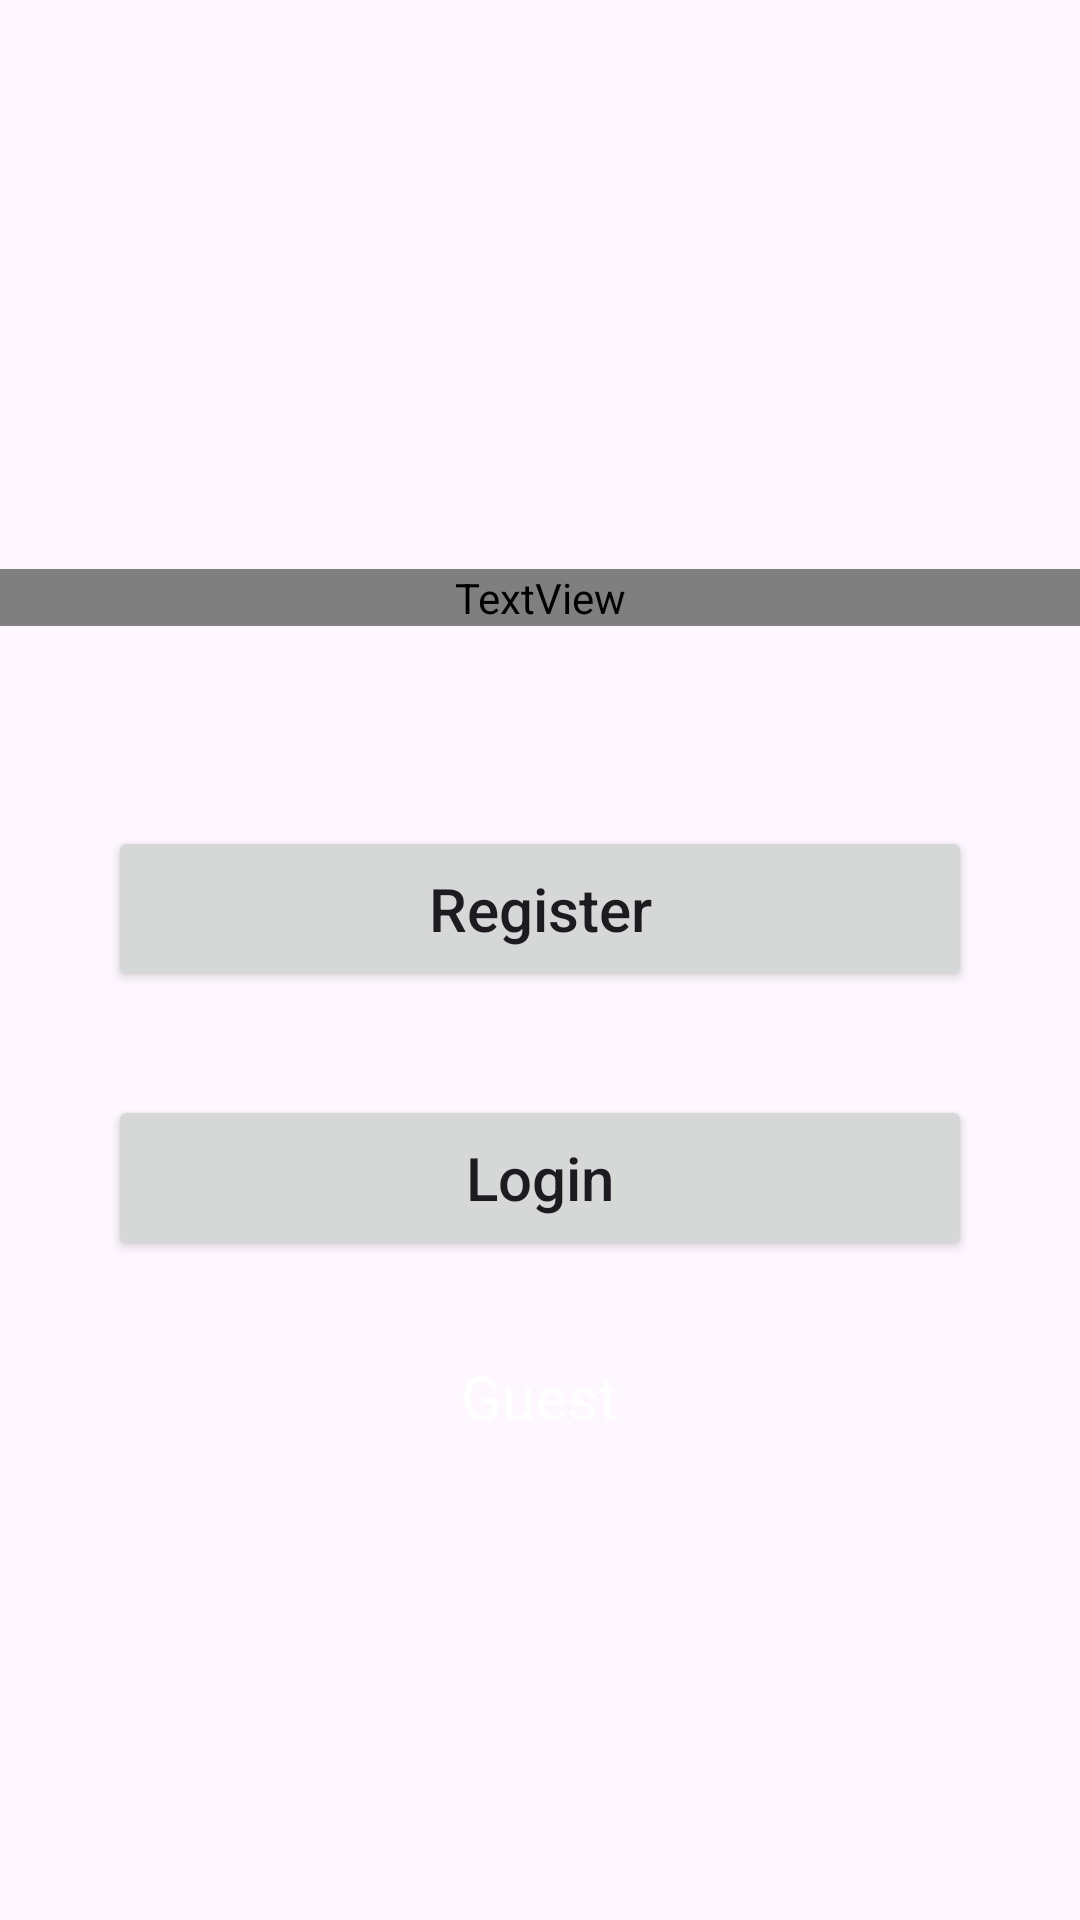

This screen was rendered from an Android layout file. Write that file and the resources it references.
<!-- AndroidManifest.xml: application theme Theme.MyFoodPlannerApp -->
<!-- res/layout/activity_splash.xml -->
<?xml version="1.0" encoding="utf-8"?>
<androidx.constraintlayout.widget.ConstraintLayout xmlns:android="http://schemas.android.com/apk/res/android"
    xmlns:app="http://schemas.android.com/apk/res-auto"
    xmlns:tools="http://schemas.android.com/tools"
    android:id="@+id/main"
    android:layout_width="match_parent"
    android:layout_height="match_parent"
    tools:context=".SplashActivity">

    <ImageView
        android:id="@+id/imageView2"
        android:layout_width="match_parent"
        android:layout_height="match_parent"
        android:src="@drawable/bg2"
        android:scaleType="centerCrop"/>


    <TextView
        android:id="@+id/textView"
        android:layout_width="match_parent"
        android:layout_height="wrap_content"
        android:layout_marginBottom="332dp"
        android:fontFamily="@font/lobster"
        android:text="Food Planner App"
        android:textAlignment="center"
        android:textColor="@color/white"
        android:textSize="33sp"
        app:layout_constraintBottom_toBottomOf="parent"
        app:layout_constraintEnd_toEndOf="parent"
        app:layout_constraintHorizontal_bias="0.0"
        app:layout_constraintStart_toStartOf="parent"
        app:layout_constraintTop_toTopOf="parent"
        app:layout_constraintVertical_bias="0.656" />

    <Button
        android:id="@+id/lgnbutton"
        android:layout_width="0dp"
        android:layout_height="wrap_content"
        android:layout_marginBottom="220dp"
        android:padding="14dp"
        android:text="Login"
        android:textAllCaps="false"
        android:textSize="20sp"
        app:layout_constraintBottom_toBottomOf="@+id/imageView2"
        app:layout_constraintEnd_toEndOf="parent"
        app:layout_constraintStart_toStartOf="parent"
        app:layout_constraintTop_toBottomOf="@+id/textView"
        app:layout_constraintVertical_bias="1.0"
        app:layout_constraintWidth_percent=".8" />

    <Button
        android:id="@+id/rgstrbutton"
        android:layout_width="0dp"
        android:layout_height="wrap_content"
        android:layout_marginBottom="220dp"
        android:text="Register"
        android:padding="14dp"
        android:textAllCaps="false"
        android:textSize="20sp"
        app:layout_constraintBottom_toBottomOf="@+id/imageView2"
        app:layout_constraintEnd_toEndOf="parent"
        app:layout_constraintStart_toStartOf="parent"
        app:layout_constraintTop_toBottomOf="@+id/textView"
        app:layout_constraintVertical_bias="0.426"
        app:layout_constraintWidth_percent=".8" />

    <TextView
        android:id="@+id/textView2"
        android:layout_width="280dp"
        android:layout_height="48dp"
        android:layout_marginBottom="140dp"
        android:text="Guest"
        android:onClick="start"
        android:textAlignment="center"
        android:textColor="@color/white"
        android:textSize="20sp"
        app:layout_constraintBottom_toBottomOf="parent"
        app:layout_constraintEnd_toEndOf="parent"
        app:layout_constraintHorizontal_bias="0.496"
        app:layout_constraintStart_toStartOf="parent"
        app:layout_constraintVertical_bias="0.467" />
</androidx.constraintlayout.widget.ConstraintLayout>
<!-- resources referenced by this layout -->
<resources>
  <color name="white">#FFFFFFFF</color>
  <style name="Theme.MyFoodPlannerApp" parent="Base.Theme.MyFoodPlannerApp" />
  <style name="Base.Theme.MyFoodPlannerApp" parent="Theme.Material3.DayNight.NoActionBar">
          
          
      </style>
</resources>
